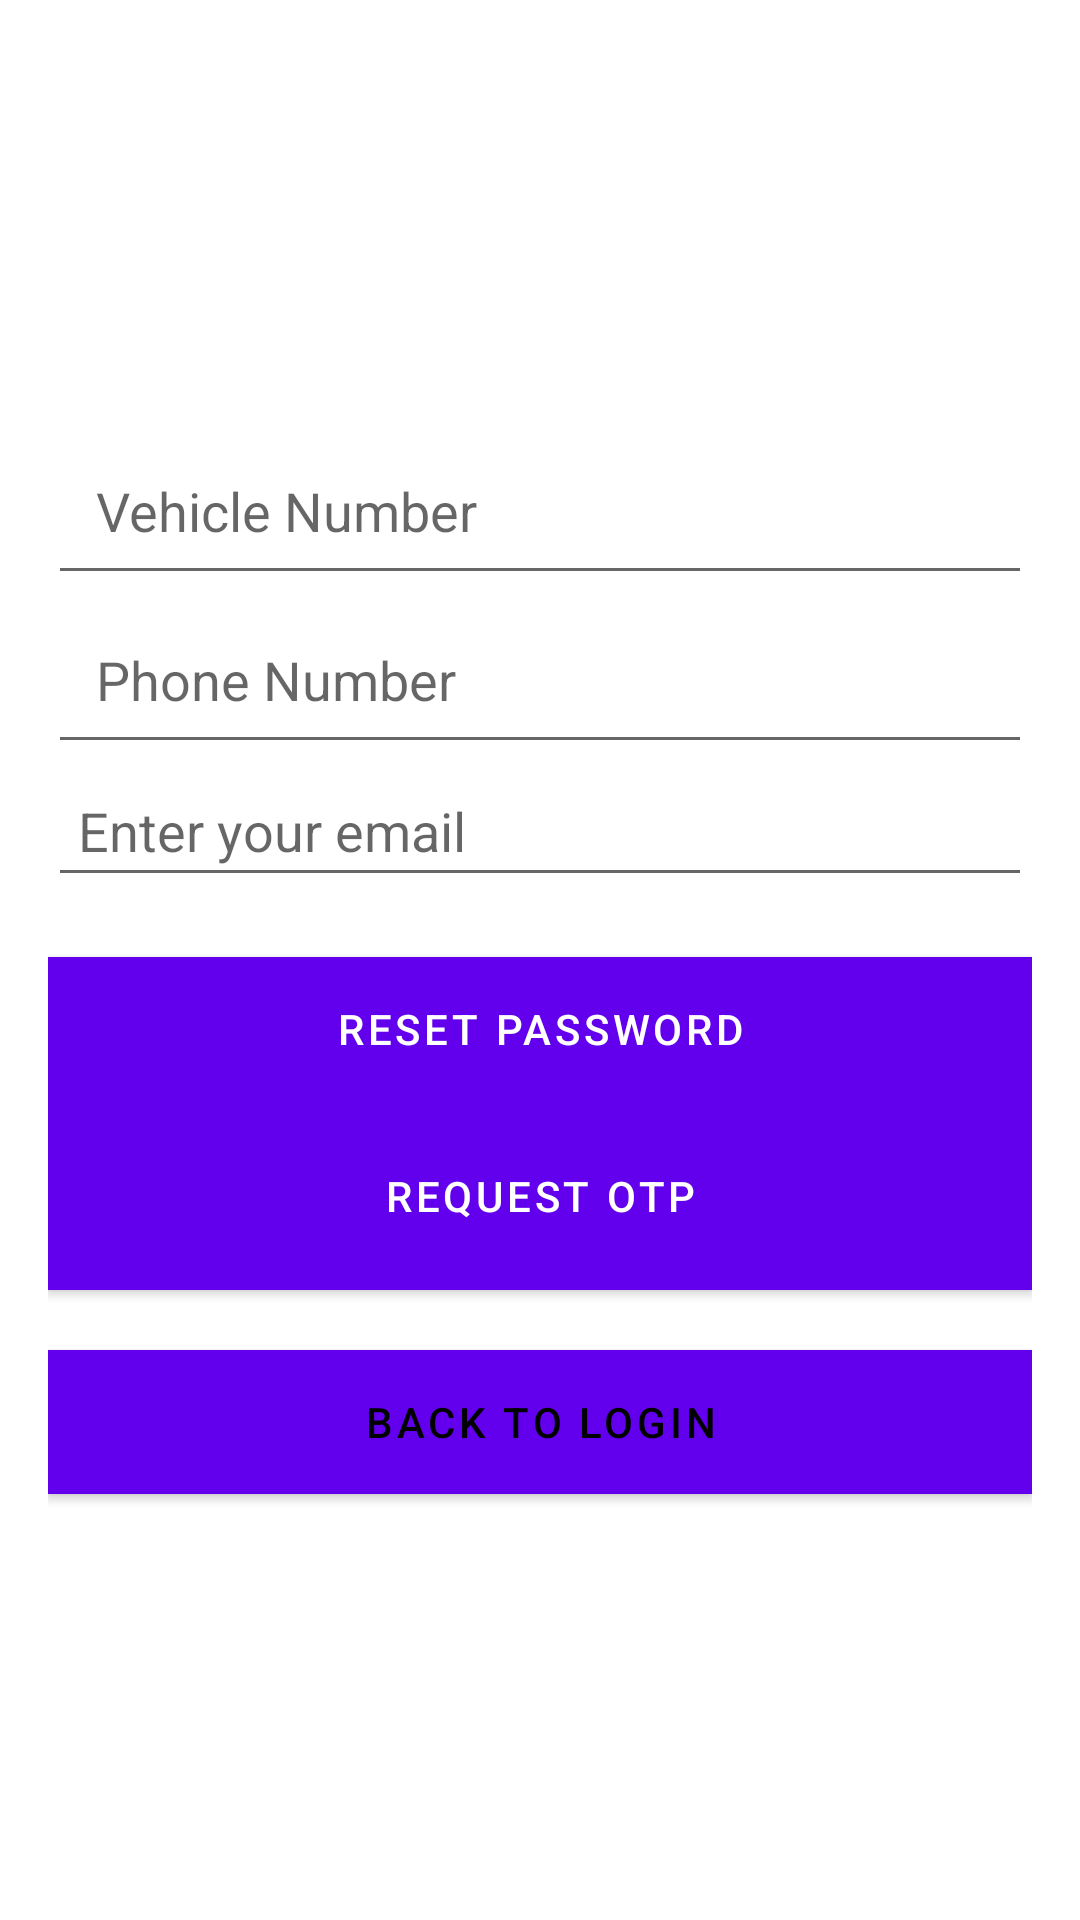

Produce the Android XML layout that renders to this screen, including the resource entries it uses.
<!-- AndroidManifest.xml: activity theme Theme.MaterialComponents.DayNight.NoActionBar -->
<!-- res/layout/forgot_password.xml -->
<?xml version="1.0" encoding="utf-8"?>

<androidx.constraintlayout.widget.ConstraintLayout xmlns:android="http://schemas.android.com/apk/res/android"
    xmlns:app="http://schemas.android.com/apk/res-auto"
    xmlns:tools="http://schemas.android.com/tools"
    android:layout_width="match_parent"
    android:layout_height="match_parent"
    tools:context=".MainActivity">
<LinearLayout xmlns:android="http://schemas.android.com/apk/res/android"
    android:layout_width="match_parent"
    android:layout_height="match_parent"
    android:orientation="vertical"
    android:padding="16dp"
    android:gravity="center">

    
    <EditText
        android:id="@+id/etVehicleNo"
        android:layout_width="match_parent"
        android:layout_height="wrap_content"
        android:hint="Vehicle Number"
        android:inputType="text"
        android:padding="16dp"/>
    <EditText
        android:id="@+id/etPhoneNo"
        android:layout_width="match_parent"
        android:layout_height="wrap_content"
        android:hint="Phone Number"
        android:inputType="phone"
        android:padding="16dp"/>
    <EditText
        android:id="@+id/email"
        android:layout_width="match_parent"
        android:layout_height="wrap_content"
        android:hint="Enter your email"
        android:inputType="textEmailAddress"
        android:padding="10dp"
        android:layout_marginBottom="20dp" />

    
    <Button
        android:id="@+id/reset_button"
        android:layout_width="match_parent"
        android:layout_height="wrap_content"
        android:text="Reset Password"
        android:background="@android:color/holo_blue_light"
        android:textColor="@android:color/white" />

    
    <Button
        android:id="@+id/btnRequestOTP"
        android:layout_width="match_parent"
        android:layout_height="wrap_content"
        android:text="Request OTP"
        android:background="@color/colorPrimary"
        android:textColor="@android:color/white"
        android:padding="16dp"/>  

    <Button
        android:id="@+id/back_to_login_button"
        android:layout_width="match_parent"
        android:layout_height="wrap_content"
        android:text="Back to Login"
        android:textColor="@android:color/black"
        android:layout_marginTop="20dp"
        android:background="@android:color/white" />

</LinearLayout>
</androidx.constraintlayout.widget.ConstraintLayout>
<!-- resources referenced by this layout -->
<resources>
  <color name="colorPrimary">#6200EE</color>
</resources>
